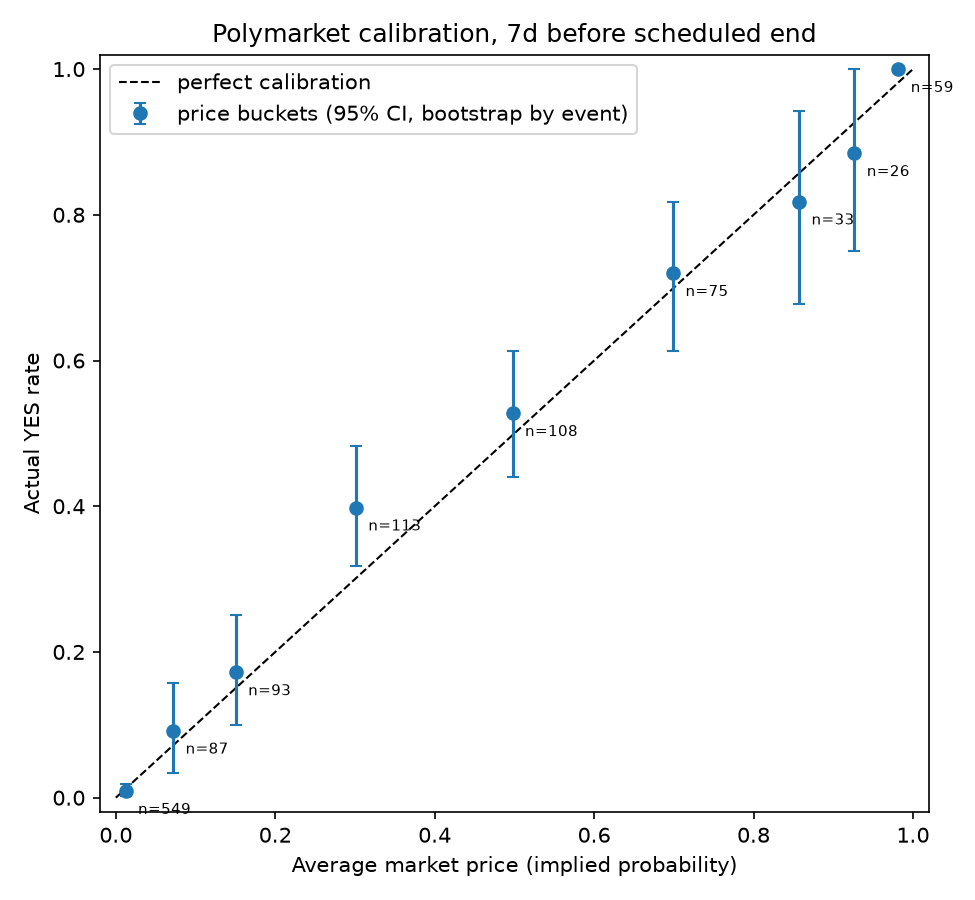

The file beside this chart, header and first rows:
bucket, n, events, avg_price, yes_rate, gap, rate_lo, rate_hi, gap_lo, gap_hi
(-0.001, 0.05], 549, 336, 0.01214, 0.009107, -0.003035, 0.001859, 0.01829, -0.01001, 0.00596
(0.05, 0.1], 87, 82, 0.0718, 0.09195, 0.02015, 0.03448, 0.1569, -0.03724, 0.08431
(0.1, 0.2], 93, 84, 0.1503, 0.172, 0.02173, 0.1, 0.2501, -0.05111, 0.1006
(0.2, 0.4], 113, 96, 0.301, 0.3982, 0.09719, 0.3182, 0.4825, 0.01861, 0.1791
(0.4, 0.6], 108, 97, 0.4976, 0.5278, 0.03018, 0.4403, 0.6137, -0.05814, 0.1149
(0.6, 0.8], 75, 74, 0.699, 0.72, 0.02105, 0.6129, 0.8169, -0.08396, 0.1165
(0.8, 0.9], 33, 33, 0.857, 0.8182, -0.03886, 0.6774, 0.9429, -0.1787, 0.08417
(0.9, 0.95], 26, 26, 0.9264, 0.8846, -0.04183, 0.75, 1.0, -0.176, 0.0725
(0.95, 1.0], 59, 51, 0.9816, 1.0, 0.01843, 1.0, 1.0, 0.01497, 0.02209
